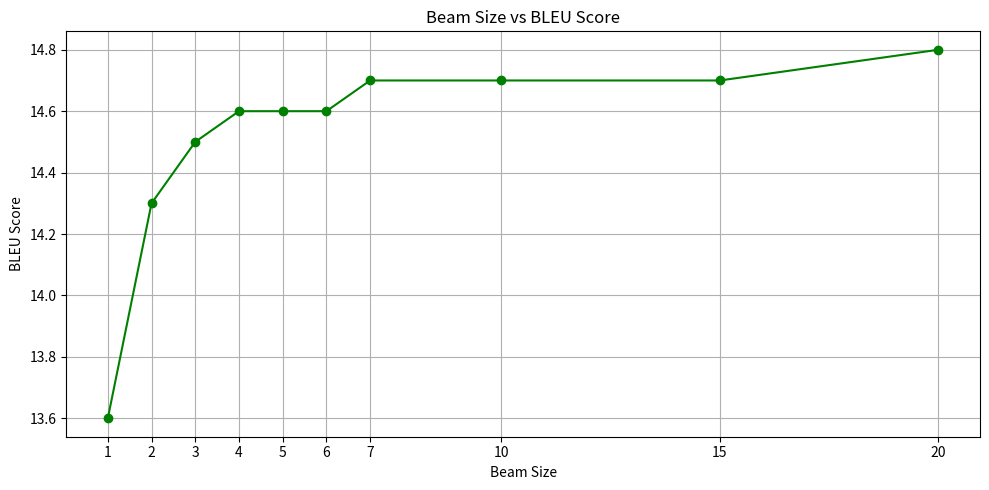
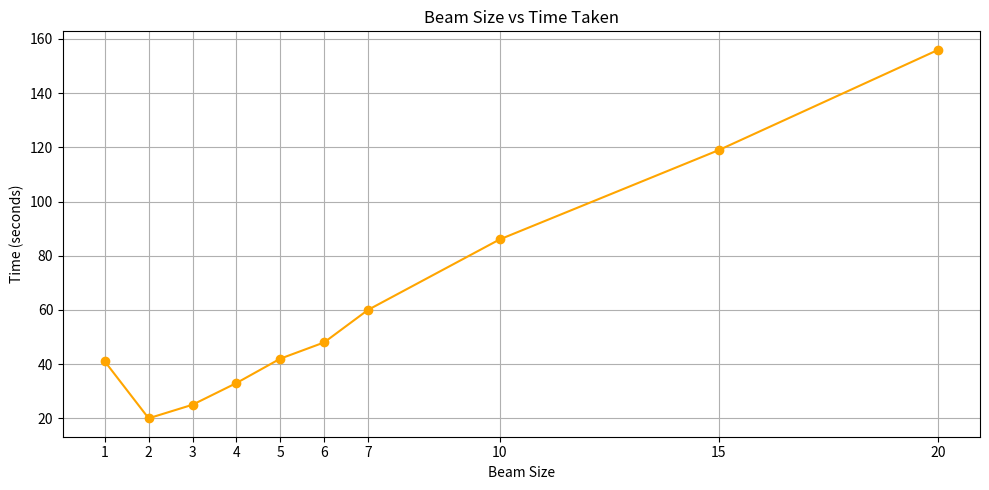

Python code for these plots, in order:
import matplotlib.pyplot as plt

# Data from the experiments
beam_sizes = [1, 2, 3, 4, 5, 6, 7, 10, 15, 20]
bleu_scores = [13.6, 14.3, 14.5, 14.6, 14.6, 14.6, 14.7, 14.7, 14.7, 14.8]
times = [41, 20, 25, 33, 42, 48, 60, 86, 119, 156]

# Creating the graph for Beam Size vs BLEU Score
plt.figure(figsize=(10, 5))
plt.plot(beam_sizes, bleu_scores, marker='o', linestyle='-', color='green')
plt.title('Beam Size vs BLEU Score')
plt.xlabel('Beam Size')
plt.ylabel('BLEU Score')
plt.grid(True)
plt.xticks(beam_sizes)
plt.tight_layout()

# Show the first plot and save it
plt.savefig('./Beam_Size_vs_BLEU_Score.png')
plt.show()

# Creating the graph for Beam Size vs Time Taken
plt.figure(figsize=(10, 5))
plt.plot(beam_sizes, times, marker='o', linestyle='-', color='orange')
plt.title('Beam Size vs Time Taken')
plt.xlabel('Beam Size')
plt.ylabel('Time (seconds)')
plt.grid(True)
plt.xticks(beam_sizes)
plt.tight_layout()

# Show the second plot and save it
plt.savefig('./Beam_Size_vs_Time_Taken.png')
plt.show()
